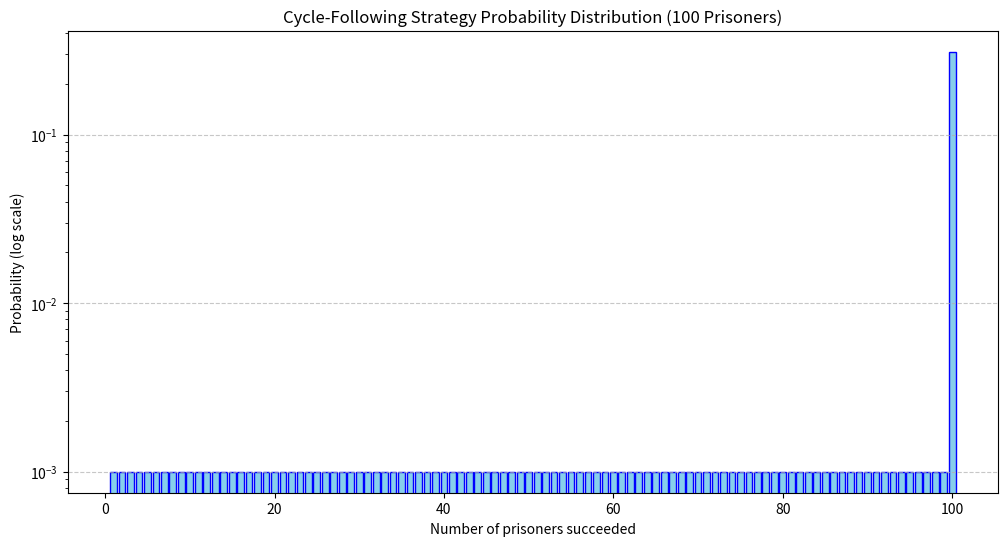

Write Python code to recreate this figure.
import matplotlib.pyplot as plt

# Example probability dictionary for 100 prisoners
# Most probabilities are tiny, only the last one (100) is significant
prob_dict = {k: 0.001 for k in range(1, 100)}  # tiny probabilities for 1-99
prob_dict[100] = 0.31  # probability all 100 succeed

# x and y values
x = list(prob_dict.keys())
y = list(prob_dict.values())

# Plot
plt.figure(figsize=(12, 6))
plt.bar(x, y, color="skyblue", edgecolor="blue")
plt.yscale("log")  # logarithmic scale
plt.xlabel("Number of prisoners succeeded")
plt.ylabel("Probability (log scale)")
plt.title("Cycle-Following Strategy Probability Distribution (100 Prisoners)")
plt.grid(axis="y", linestyle="--", alpha=0.7)
plt.savefig("cycle_strategy_probability_log.png")
plt.show()
